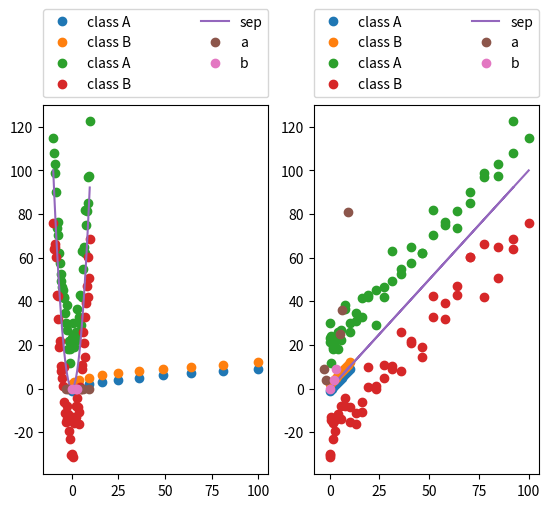

The script that saved this image:
%matplotlib inline
from matplotlib import pyplot as plt
from matplotlib.pyplot import plot
from mpl_toolkits.mplot3d import Axes3D
import numpy as np


def make_legend(*handles):
    return plt.legend(
        bbox_to_anchor=(0., 1.02, 1., .102), loc=3,
        ncol=2, mode="expand", borderaxespad=0.
    )


def plot_multi(plots, m='o', ax=None):
    if ax is None:
        vals = list(plots.values())
        dims = len([v for v in vals[0] if not isinstance(v, str)])
        projection = '3d' if dims == 3 else 'rectilinear'
        fig = plt.figure()
        ax = fig.add_subplot(111, projection=projection)
    plots = {k: v if isinstance(v[-1], str) else v + (m,) for k, v in plots.items()}
    handles = [ax.plot(*v, label=k)[0] for k, v in plots.items()]
    make_legend(*handles)
    

def subplot_multi(multiplots, scale=(1,2)):
    for i, multiplot in enumerate(multiplots):
        ax = plt.subplot(*scale, i+1)
        plot_multi(multiplot, ax=ax)

x = np.arange(11) ** 2
a = np.arange(-1, 10)
b = np.arange(2, 13)
subplot_multi([
  {'class A': (x, a), 'class B': (x, b)},
  {'class A': (np.sqrt(x), a), 'class B': (np.sqrt(x), b)},
])

x = np.arange(-10, 10, .4)
a = x ** 2 + np.random.normal(0, 6, 50) + 20
b = x ** 2 + np.random.normal(0, 6, 50) - 20
z = x ** 2
subplot_multi([
  {'class A': (x, a), 'class B': (x, b), 'sep': (x, x**2, '-')},
  {'class A': (z, a), 'class B': (z, b), 'sep': (z, x**2, '-')},
])

a = np.array([-3, -2, 5, 6, 9])
b = np.array([0, 2, 3])
subplot_multi([
    {'a': (a, a*0), 'b': (b, b*0)},
    {'a': (a, a**2), 'b': (b, b**2)}
])